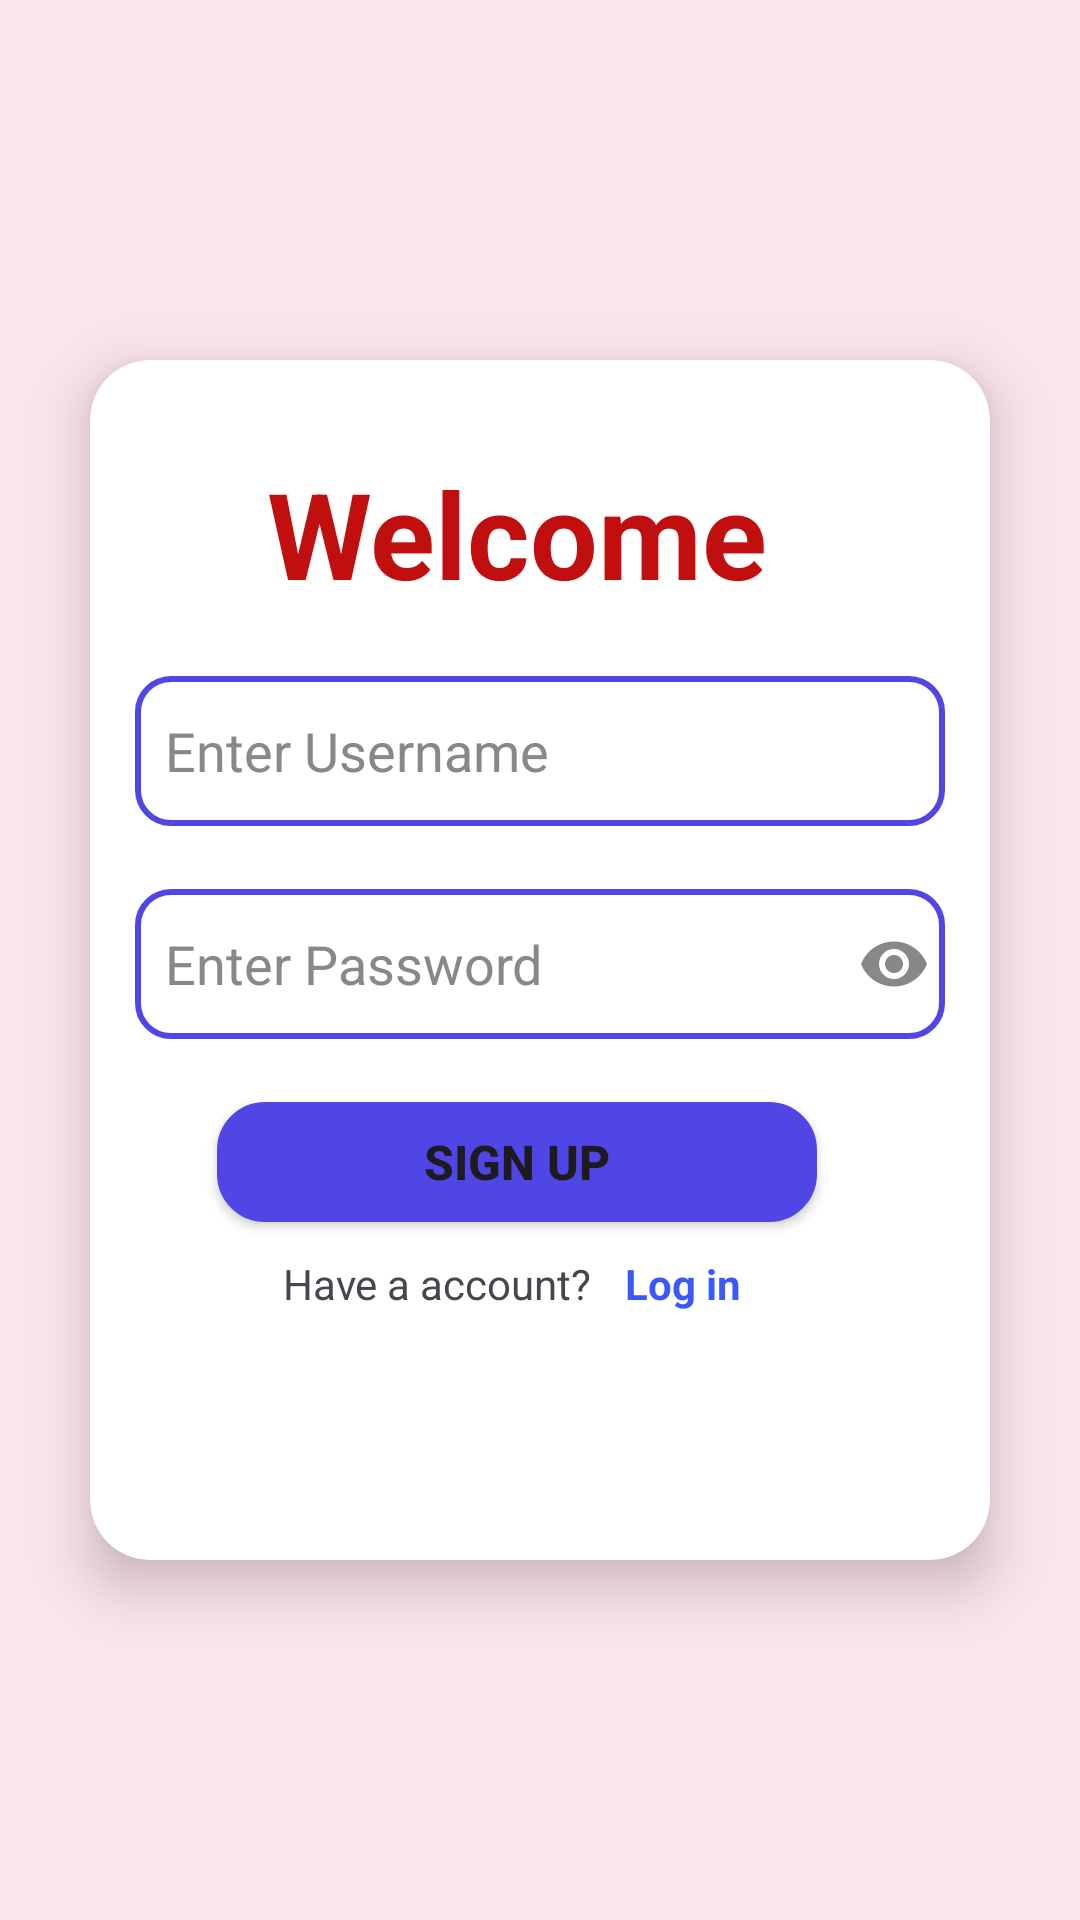

Reconstruct the res/layout file that produces this screen, plus the resources it refers to.
<!-- AndroidManifest.xml: application theme Theme.FirebaseAuthTutorial -->
<!-- res/layout/activity_signup.xml -->
<?xml version="1.0" encoding="utf-8"?>
<LinearLayout xmlns:android="http://schemas.android.com/apk/res/android"
    xmlns:app="http://schemas.android.com/apk/res-auto"
    xmlns:tools="http://schemas.android.com/tools"
    android:id="@+id/main"
    android:layout_width="match_parent"
    android:layout_height="match_parent"
    tools:context=".LoginActivity"
    android:background="@color/background"
    android:gravity="center">
    
    <androidx.cardview.widget.CardView
        android:id="@+id/cardView"
        android:layout_width="300sp"
        android:layout_height="400sp"
        app:cardElevation="11sp"
        app:cardCornerRadius="20sp"
        app:cardBackgroundColor="@color/login_box">

        <LinearLayout
            android:layout_width="wrap_content"
            android:layout_height="wrap_content"
            android:layout_marginTop="31dp"
            android:orientation="vertical">


            <TextView
                android:layout_width="wrap_content"
                android:layout_height="wrap_content"
                android:text="Welcome"
                android:textSize="40dp"
                android:textStyle="bold"
                android:textColor="@color/red"
                android:layout_gravity="center_horizontal"

                />

            <EditText
                android:layout_width="270dp"
                android:layout_height="50sp"
                android:id="@+id/edtUsername_of_signup"
                android:hint="Enter Username"
                android:textColorHint="#888888"
                android:paddingLeft="10sp"
                android:layout_marginLeft="15sp"
                android:background="@drawable/edittext_border"
                android:layout_marginTop="21dp"/>

            <EditText
                android:layout_width="match_parent"
                android:layout_height="50sp"
                android:id="@+id/edtPassword_of_signup"
                android:hint="Enter Password"
                android:textColorHint="#888888"
                android:paddingLeft="10sp"
                android:layout_marginLeft="15sp"
                android:drawableEnd="@drawable/ic_visibility"
                android:background="@drawable/edittext_border"
                android:layout_marginTop="21dp"/>


            <Button
                android:id="@+id/btnSignUp"
                android:layout_width="200dp"
                android:layout_height="40dp"
                android:text="Sign Up"
                android:textSize="16sp"
                android:textStyle="bold"
                android:layout_marginTop="21dp"
                app:backgroundTint="@null"
                android:background="@drawable/edit_button"
                android:layout_gravity="center_horizontal" />


            <LinearLayout
                android:layout_width="wrap_content"
                android:layout_height="wrap_content"
                android:layout_gravity="center">
                <TextView
                    android:layout_width="wrap_content"
                    android:layout_height="wrap_content"
                    android:text="Have a account?"
                    android:clickable="true"
                    android:textStyle="normal"
                    android:layout_marginTop="11dp"/>

                <TextView
                    android:id="@+id/txtView_login"
                    android:layout_width="wrap_content"
                    android:layout_height="wrap_content"
                    android:text="Log in "
                    android:paddingStart="11dp"
                    android:textColor="#3B59FB"
                    android:layout_marginTop="11dp"
                    android:textStyle="bold"/>

            </LinearLayout>

        </LinearLayout>



    </androidx.cardview.widget.CardView>


</LinearLayout>
<!-- resources referenced by this layout -->
<resources>
  <color name="background">#FCE4EC</color>
  <color name="login_box">#ffffff</color>
  <color name="red">#C10E0E</color>
  <!-- drawable edit_button (drawable) -->
  <?xml version="1.0" encoding="utf-8"?>
  <shape xmlns:android="http://schemas.android.com/apk/res/android">
          <solid android:color="#4F46E5"/>
  
      <stroke
          android:width="2dp"
          android:color="#4F46E5" />
      <corners android:radius="15dp" />
      <padding
          android:left="5dp"
          android:top="5dp"
          android:right="5dp"
          android:bottom="5dp" />
  
  </shape>
  <!-- drawable edittext_border (drawable) -->
  <?xml version="1.0" encoding="utf-8"?>
  <shape xmlns:android="http://schemas.android.com/apk/res/android"
      android:shape="rectangle">
      <solid android:color="#ffffffff" />
      <stroke
          android:width="2dp"
          android:color="#4F46E5" />
      <corners android:radius="11dp" />
      <padding
          android:left="5dp"
          android:top="5dp"
          android:right="5dp"
          android:bottom="5dp" />
  </shape>
  <!-- drawable ic_visibility (drawable) -->
  <vector xmlns:android="http://schemas.android.com/apk/res/android"
      android:width="24dp"
      android:height="24dp"
      android:viewportWidth="24"
      android:viewportHeight="24">
      <path
          android:fillColor="#888888"
          android:pathData="M12,4.5C7,4.5 2.73,7.61 1,12c1.73,4.39 6,7.5 11,7.5s9.27,-3.11 11,-7.5c-1.73,-4.39 -6,-7.5 -11,-7.5zM12,17c-2.76,0 -5,-2.24 -5,-5s2.24,-5 5,-5 5,2.24 5,5 -2.24,5 -5,5zM12,9c-1.66,0 -3,1.34 -3,3s1.34,3 3,3 3,-1.34 3,-3 -1.34,-3 -3,-3z" />
  </vector>
  <style name="Theme.FirebaseAuthTutorial" parent="Base.Theme.FirebaseAuthTutorial" />
  <style name="Base.Theme.FirebaseAuthTutorial" parent="Theme.Material3.DayNight.NoActionBar">
          
          
      </style>
</resources>
